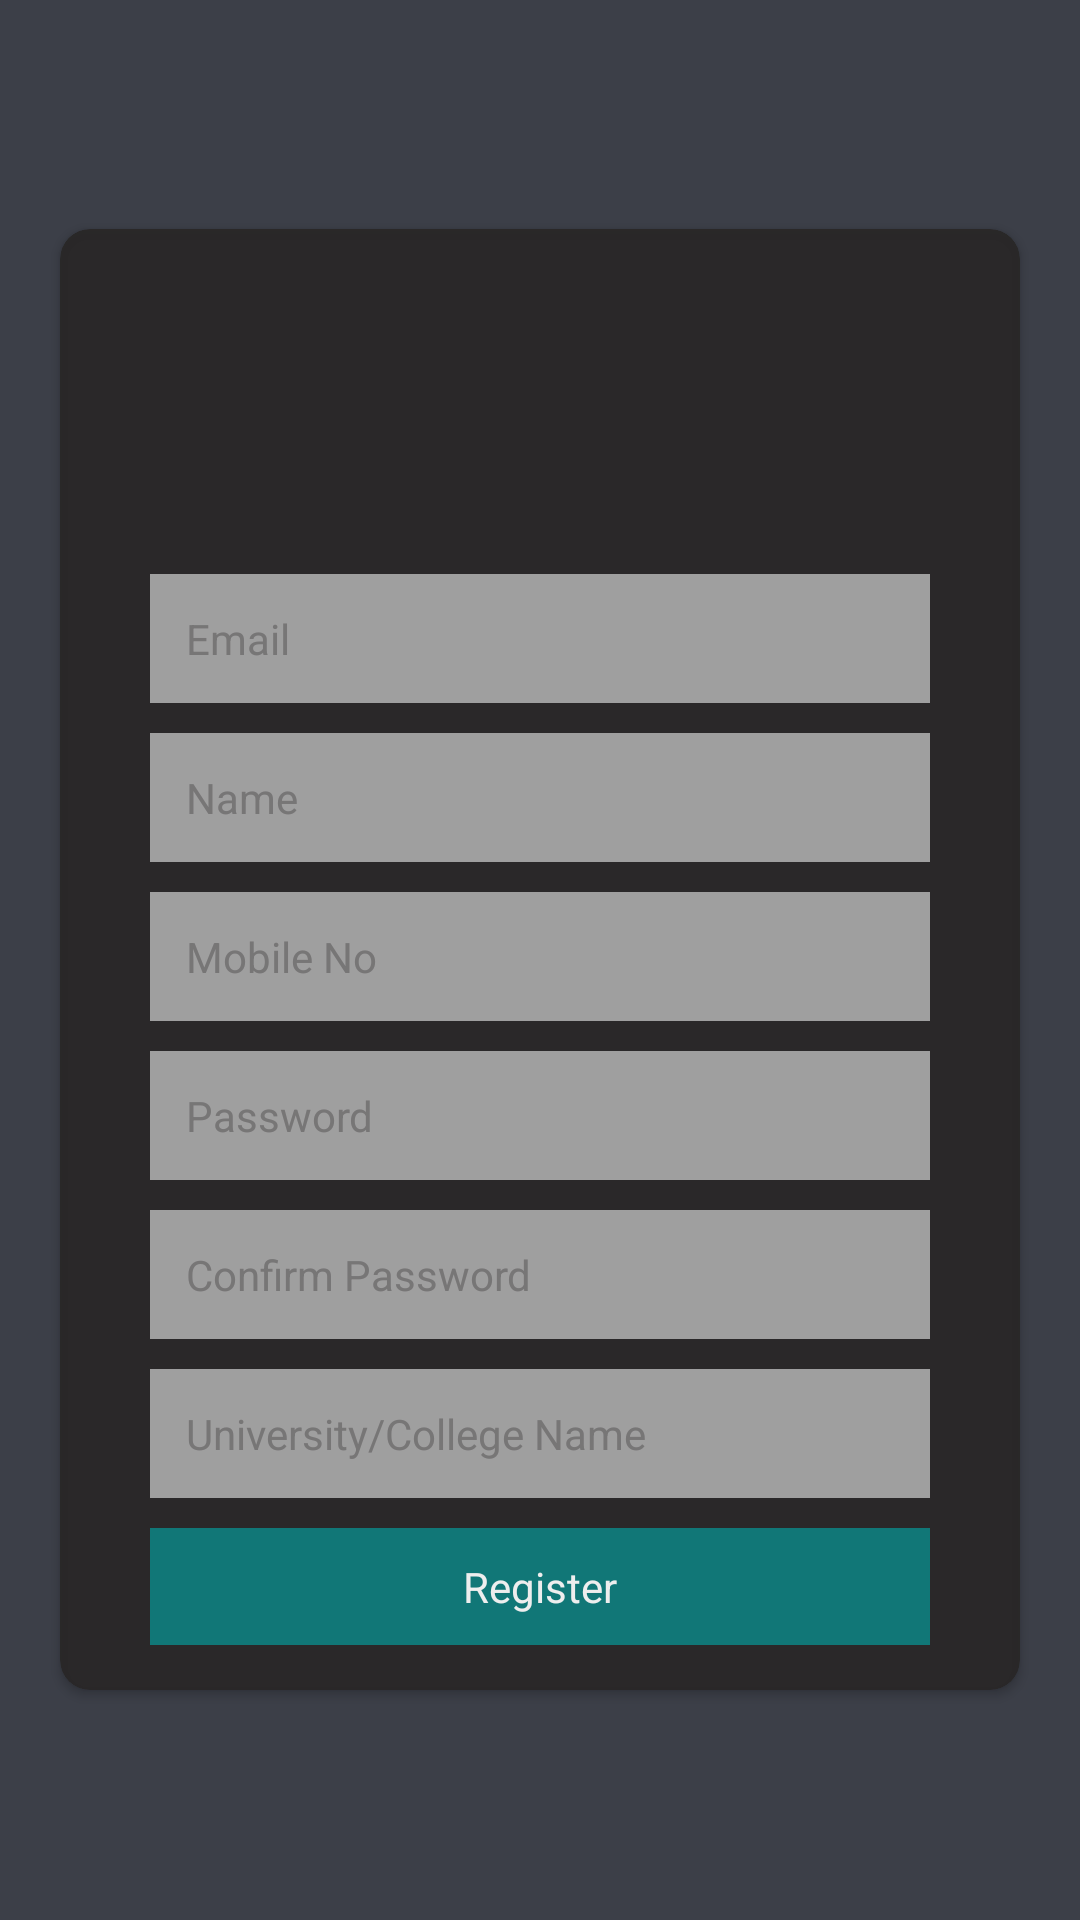

Reconstruct the res/layout file that produces this screen, plus the resources it refers to.
<!-- AndroidManifest.xml: application theme Theme.AppCompat.NoActionBar -->
<!-- res/layout/activity_register.xml -->
<?xml version="1.0" encoding="utf-8"?>
<RelativeLayout xmlns:android="http://schemas.android.com/apk/res/android"
    android:layout_width="match_parent"
    android:background="@color/backgrounddark"
    android:layout_height="match_parent"
    xmlns:app="http://schemas.android.com/apk/res-auto">

    <android.support.v7.widget.CardView
        android:layout_width="match_parent"
        android:layout_margin="20dp"
        android:layout_centerInParent="true"
        android:id="@+id/card"
        app:cardBackgroundColor="@color/grey_transparent"
        app:cardCornerRadius="10dp"
        android:layout_height="wrap_content">


        <LinearLayout
            android:layout_width="match_parent"
            android:orientation="vertical"
            android:layout_margin="10dp"
            android:layout_height="wrap_content">

            <ImageView
                android:layout_width="100dp"
                android:layout_gravity="center"
                android:src="@drawable/logo_transparent"
                android:layout_height="100dp" />


            <EditText
                android:inputType="textEmailAddress"
                android:textColorHint="@android:color/darker_gray"
                android:layout_width="match_parent"
                style="@style/darkroundedet"
                android:layout_marginLeft="20dp"
                android:layout_marginRight="20dp"
                android:layout_marginTop="5dp"
                android:hint="Email"
                android:id ="@+id/email"
                android:layout_marginBottom="5dp"
                android:layout_height="wrap_content" />

            <EditText
                android:textColorHint="@android:color/darker_gray"
                android:layout_width="match_parent"
                style="@style/darkroundedet"
                android:layout_marginLeft="20dp"
                android:layout_marginRight="20dp"
                android:layout_marginTop="5dp"
                android:hint="Name"
                android:id ="@+id/name"
                android:layout_marginBottom="5dp"
                android:layout_height="wrap_content" />

            <EditText
                android:textColorHint="@android:color/darker_gray"
                android:layout_width="match_parent"
                style="@style/darkroundedet"
                android:inputType="phone"
                android:layout_marginLeft="20dp"
                android:layout_marginRight="20dp"
                android:layout_marginTop="5dp"
                android:hint="Mobile No"
                android:id ="@+id/mobile"
                android:layout_marginBottom="5dp"
                android:layout_height="wrap_content" />

            <EditText
                android:layout_width="match_parent"
                style="@style/darkroundedet"
                android:layout_marginLeft="20dp"
                android:layout_marginRight="20dp"
                android:layout_marginTop="5dp"
                android:hint="Password"
                android:textColorHint="@android:color/darker_gray"
                android:inputType="textPassword"
                android:id ="@+id/pass"
                android:layout_marginBottom="5dp"
                android:layout_height="wrap_content" />

            <EditText
                android:inputType="textPassword"
                android:textColorHint="@android:color/darker_gray"
                android:layout_width="match_parent"
                style="@style/darkroundedet"
                android:layout_marginLeft="20dp"
                android:layout_marginRight="20dp"
                android:layout_marginTop="5dp"
                android:hint="Confirm Password"
                android:id ="@+id/confirm_pass"
                android:layout_marginBottom="5dp"
                android:layout_height="wrap_content" />

            <EditText
                android:layout_width="match_parent"
                style="@style/darkroundedet"
                android:layout_marginLeft="20dp"
                android:layout_marginRight="20dp"
                android:layout_marginTop="5dp"
                android:id ="@+id/uniName"
                android:textColorHint="@android:color/darker_gray"
                android:hint="University/College Name"
                android:layout_marginBottom="5dp"
                android:layout_height="wrap_content" />

            <android.support.v7.widget.AppCompatTextView
                android:layout_width="match_parent"
                style="@style/roundedbutton"

                android:layout_marginLeft="20dp"
                android:background="#177"
                android:text="Register"
                android:id="@+id/tv_register"
                android:layout_marginTop="5dp"
                android:layout_marginBottom="5dp"
                android:layout_marginRight="20dp"
                android:layout_gravity="center"
                android:layout_height="wrap_content" />



        </LinearLayout>

    </android.support.v7.widget.CardView>

</RelativeLayout>
<!-- resources referenced by this layout -->
<resources>
  <color name="backgrounddark">#3c3f48</color>
  <color name="grey_transparent">#ef292727</color>
  <style name="darkroundedet">
          <item name="android:radius">150dp</item>
          <item name="android:background">#eeeeee</item>
          <item name="android:textColor">@color/OurDark</item>
          <item name="android:textColorHint">#444444</item>
          <item name="android:padding">12dp</item>
          <item name="android:textSize">14sp</item>
          <item name="android:alpha">0.6</item>
      </style>
  <style name="roundedbutton">
          <item name="android:radius">10dp</item>
          <item name="android:bottomRightRadius">100dp</item>
          <item name="android:topLeftRadius">100dp</item>
          <item name="android:padding">10dp</item>
          <item name="android:textAlignment">center</item>
          <item name="android:textColor">#eeeeee</item>
          <item name="android:textSize">14sp</item>
      </style>
  <color name="OurDark">#1c1921</color>
</resources>
